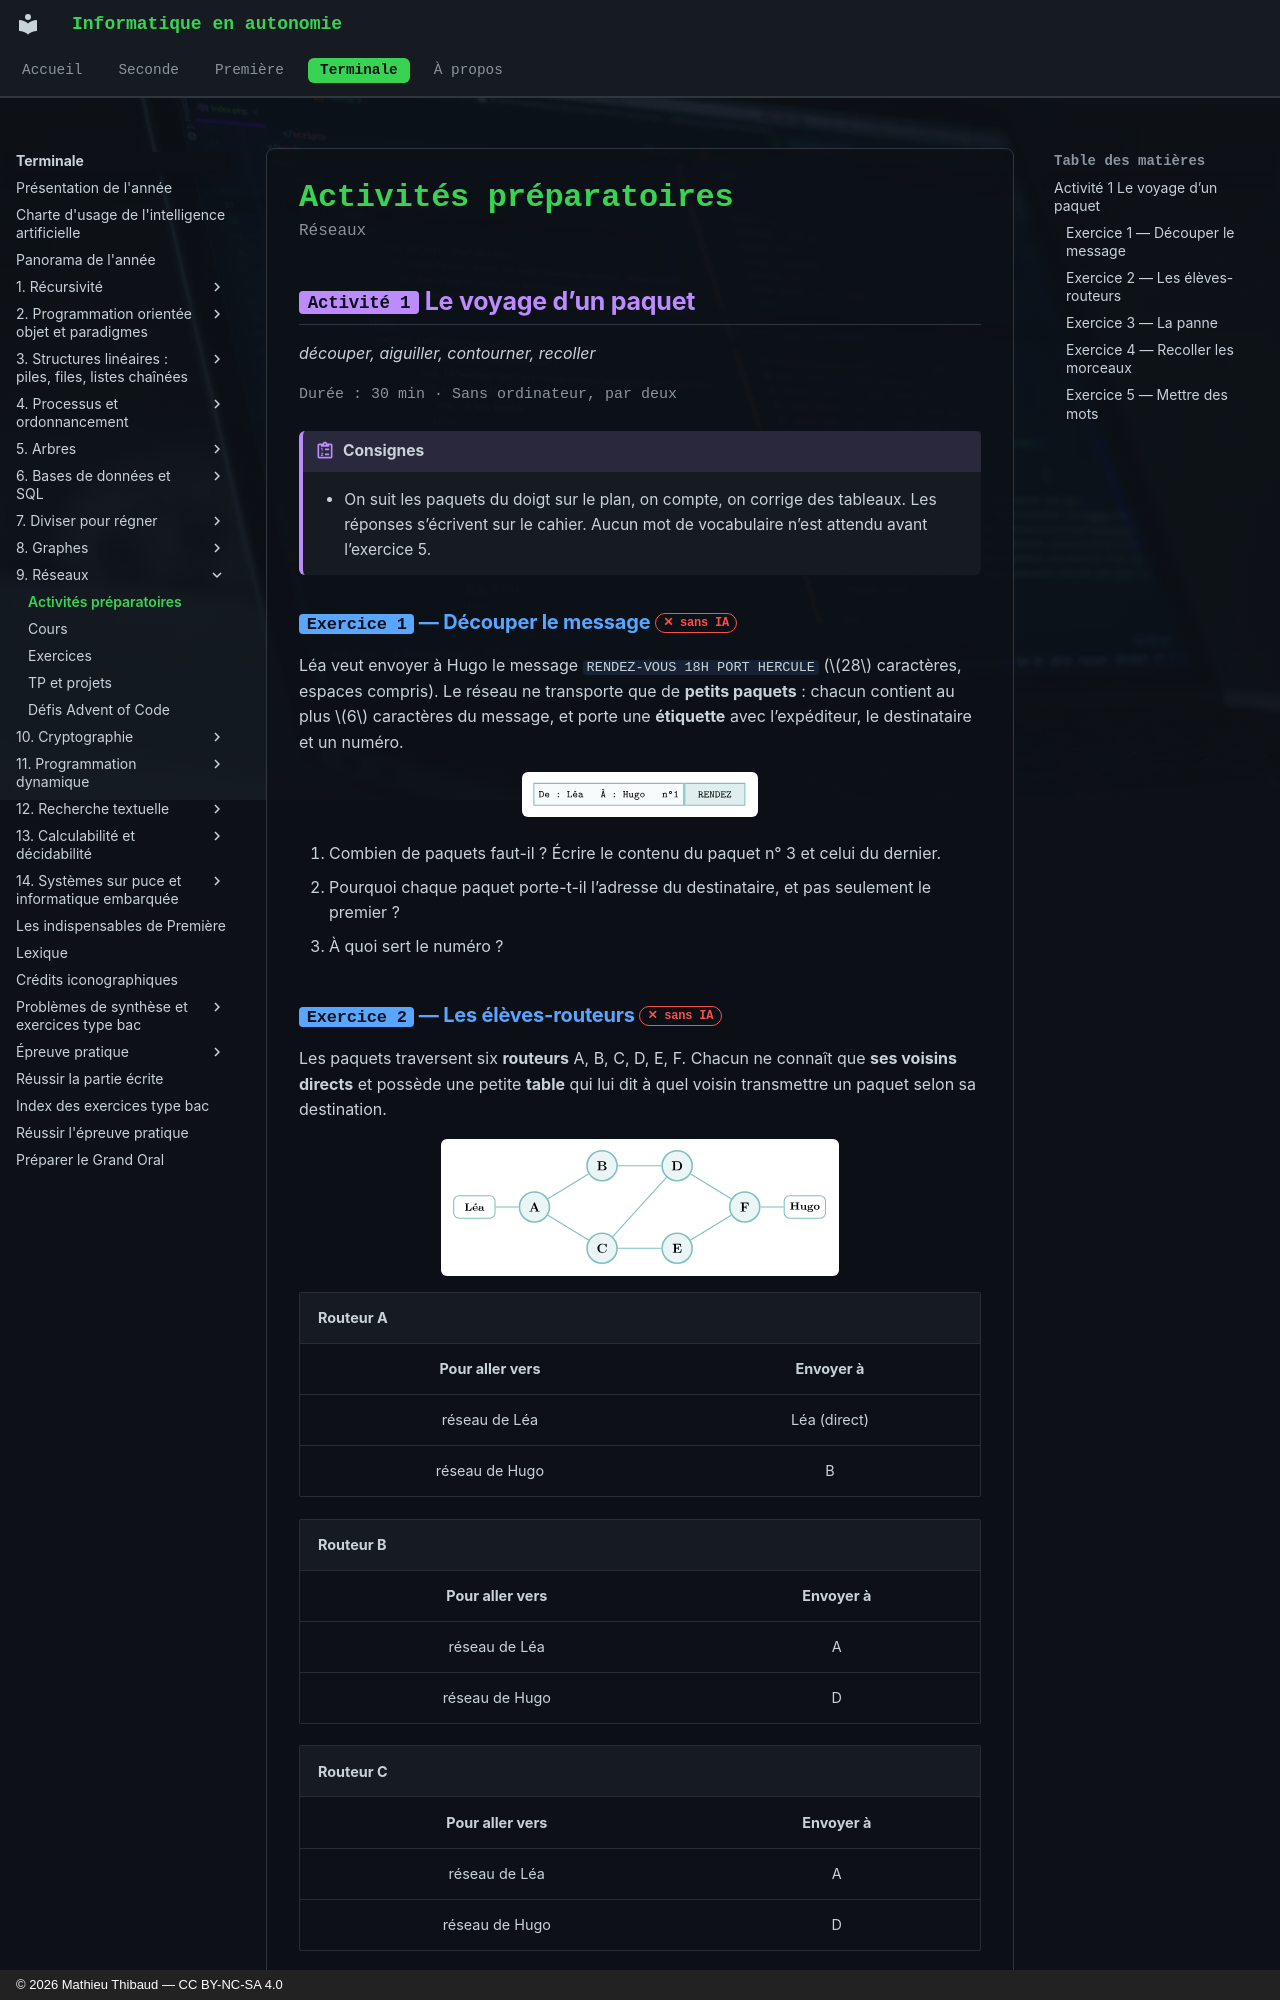

repository: MathThibaud/informatique-en-autonomie · page: terminale/09-reseaux/activites/index.html · generator: mkdocs · copyright: © 2026 Mathieu Thibaud — CC BY-NC-SA 4.0

# Activités préparatoires

<p class="sous-titre">Réseaux</p>

## <span class="etiquette">Activité 1</span> Le voyage d’un paquet

*découper, aiguiller, contourner, recoller*

<p class="infos-activite">Durée : 30 min · Sans ordinateur, par deux</p>

!!! consignes "Consignes"

    - On suit les paquets du doigt sur le plan, on compte, on corrige des tableaux. Les réponses s’écrivent sur le cahier. Aucun mot de vocabulaire n’est attendu avant l’exercice 5.

### <span class="exo-num">Exercice 1</span> — Découper le message <span class="ia ia-rouge" title="Sans IA : le but est l'automatisme lui-même"></span> { #ex-09-reseaux-act-1-1 }

Léa veut envoyer à Hugo le message `RENDEZ-VOUS 18H PORT HERCULE` ($28$ caractères, espaces compris). Le réseau ne transporte que de **petits paquets** : chacun contient au plus $6$ caractères du message, et porte une **étiquette** avec l’expéditeur, le destinataire et un numéro.

![](../figures/247f7eac9b24417e.svg){ .tikz loading=lazy }

1.  Combien de paquets faut-il ? Écrire le contenu du paquet n° 3 et celui du dernier.

2.  Pourquoi chaque paquet porte-t-il l’adresse du destinataire, et pas seulement le premier ?

3.  À quoi sert le numéro ?
